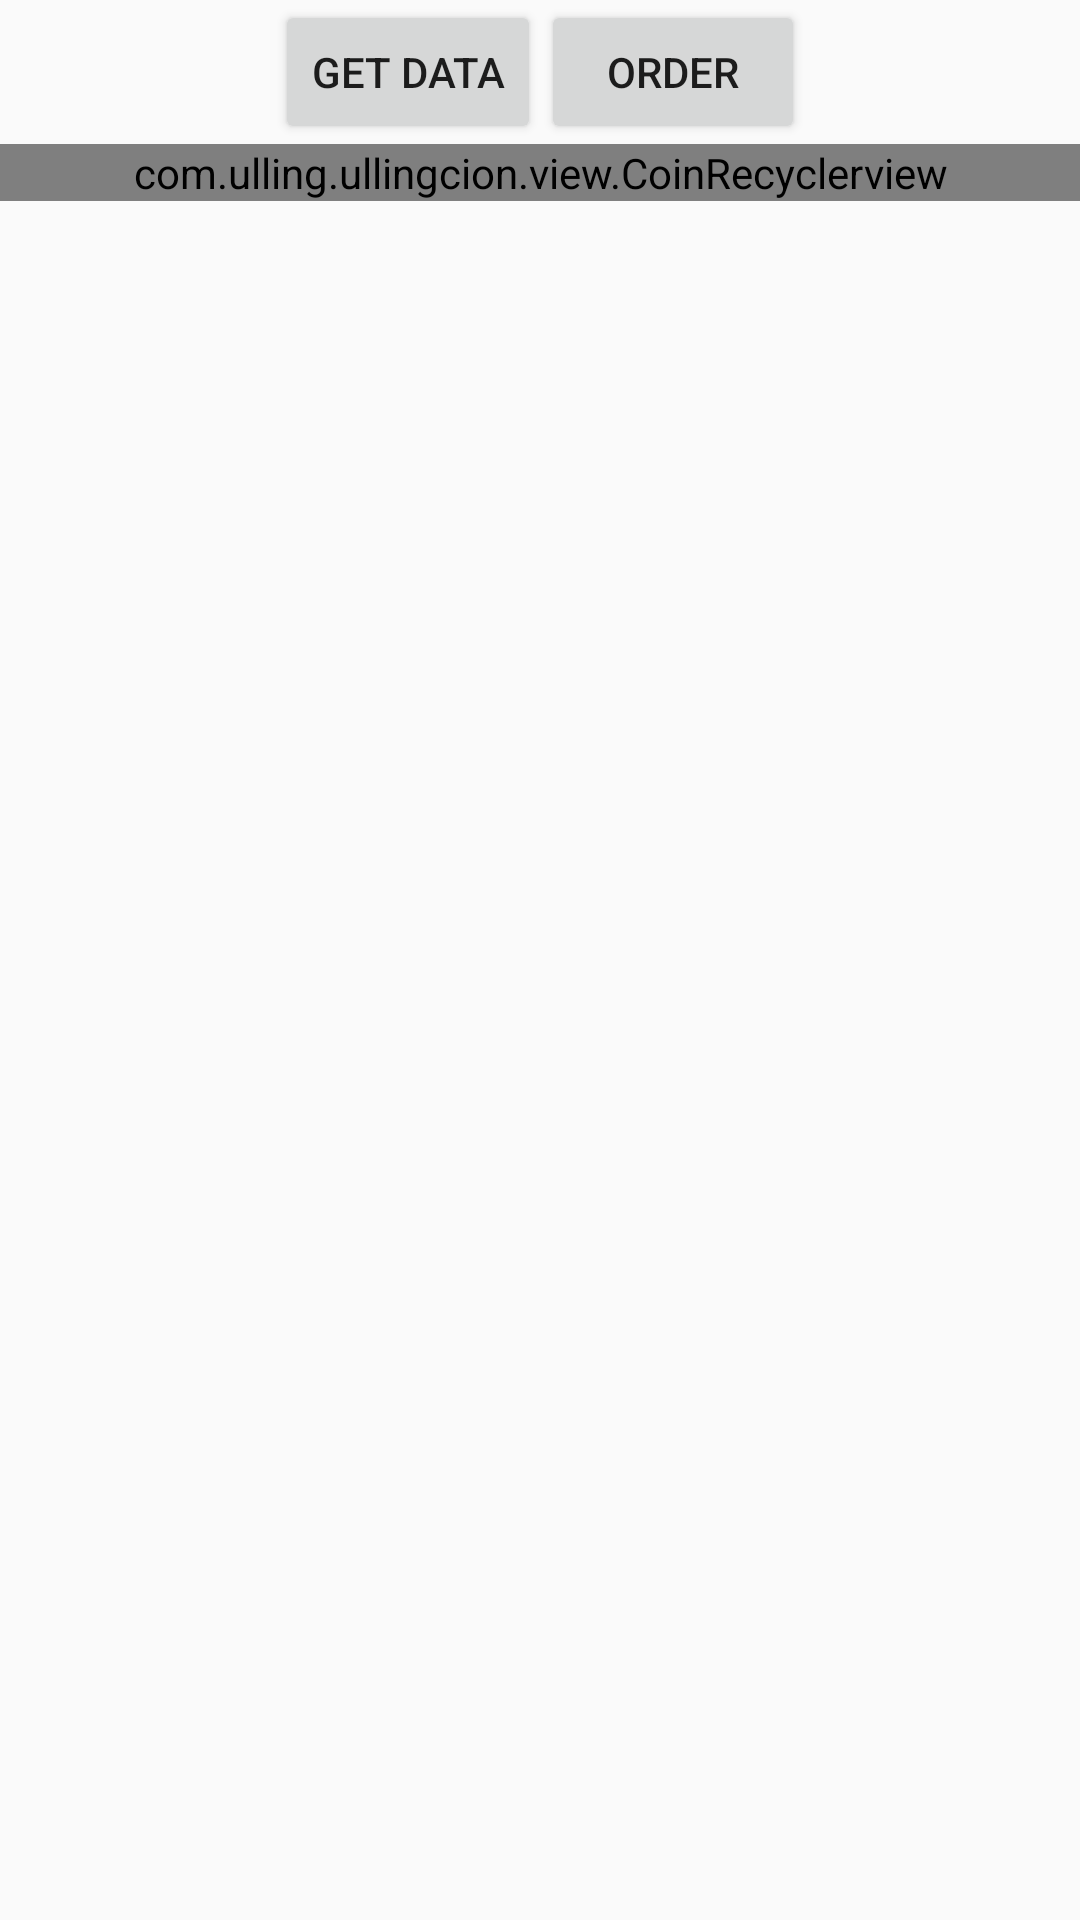

Reconstruct the res/layout file that produces this screen, plus the resources it refers to.
<!-- AndroidManifest.xml: application theme AppTheme -->
<!-- res/layout/fragment_cryptowatch.xml -->
<?xml version="1.0" encoding="utf-8"?>
<layout xmlns:android="http://schemas.android.com/apk/res/android">

    <android.support.v4.widget.NestedScrollView xmlns:app="http://schemas.android.com/apk/res-auto"
        android:layout_width="match_parent"
        android:layout_height="match_parent"
        android:descendantFocusability="blocksDescendants">

        <LinearLayout
            android:layout_width="match_parent"
            android:layout_height="match_parent"
            android:orientation="vertical">

            <LinearLayout
                android:layout_width="match_parent"
                android:layout_height="wrap_content"
                android:layout_marginTop="@dimen/p20"
                android:gravity="center"
                android:orientation="horizontal">

                <Button
                    android:id="@+id/btnGet"
                    android:layout_width="wrap_content"
                    android:layout_height="wrap_content"
                    android:text="Get Data" />

                <Button
                    android:id="@+id/btnOrder"
                    android:layout_width="wrap_content"
                    android:layout_height="wrap_content"
                    android:text="Order" />
            </LinearLayout>

            <RelativeLayout
                android:layout_width="match_parent"
                android:layout_height="match_parent"
                android:layout_marginTop="@dimen/p20">

                <com.ulling.ullingcion.view.CoinRecyclerview
                    android:id="@+id/qcRecyclerView"
                    android:layout_width="match_parent"
                    android:layout_height="match_parent"
                    android:nestedScrollingEnabled="false"
                    app:layoutManager="android.support.v7.widget.LinearLayoutManager" />

                <TextView
                    android:id="@+id/tvEmpty"
                    android:layout_width="match_parent"
                    android:layout_height="match_parent"
                    android:clickable="true"
                    android:gravity="center"
                    android:text="데이터가 없습니다."
                    android:textSize="20sp"
                    android:visibility="gone" />

                <TextView
                    android:id="@+id/tvNetworkError"
                    android:layout_width="match_parent"
                    android:layout_height="match_parent"
                    android:clickable="true"
                    android:gravity="center"
                    android:text="네트워크 오류입니다.\n잠시후 다시 시도하세요."
                    android:textColor="@color/colorAccent"
                    android:textSize="20sp"
                    android:visibility="gone" />

                <ProgressBar
                    android:id="@+id/progressBar"
                    android:layout_width="wrap_content"
                    android:layout_height="wrap_content"
                    android:layout_centerHorizontal="true"
                    android:layout_centerVertical="true"
                    android:clickable="true"
                    android:visibility="gone" />
            </RelativeLayout>


        </LinearLayout>
    </android.support.v4.widget.NestedScrollView>
</layout>
<!-- resources referenced by this layout -->
<resources>
  <style name="AppTheme" parent="Theme.AppCompat.Light.DarkActionBar">
          
          <item name="colorPrimary">@color/colorPrimary</item>
          <item name="colorPrimaryDark">@color/colorPrimaryDark</item>
          <item name="colorAccent">@color/colorAccent</item>
      </style>
  <!-- not gathered from this repository: default colours our renderer supplied (Android Studio template values) -->
  <color name="colorPrimary">#FF6200EE</color>
  <color name="colorPrimaryDark">#FF3700B3</color>
  <color name="colorAccent">#FF03DAC5</color>
</resources>
